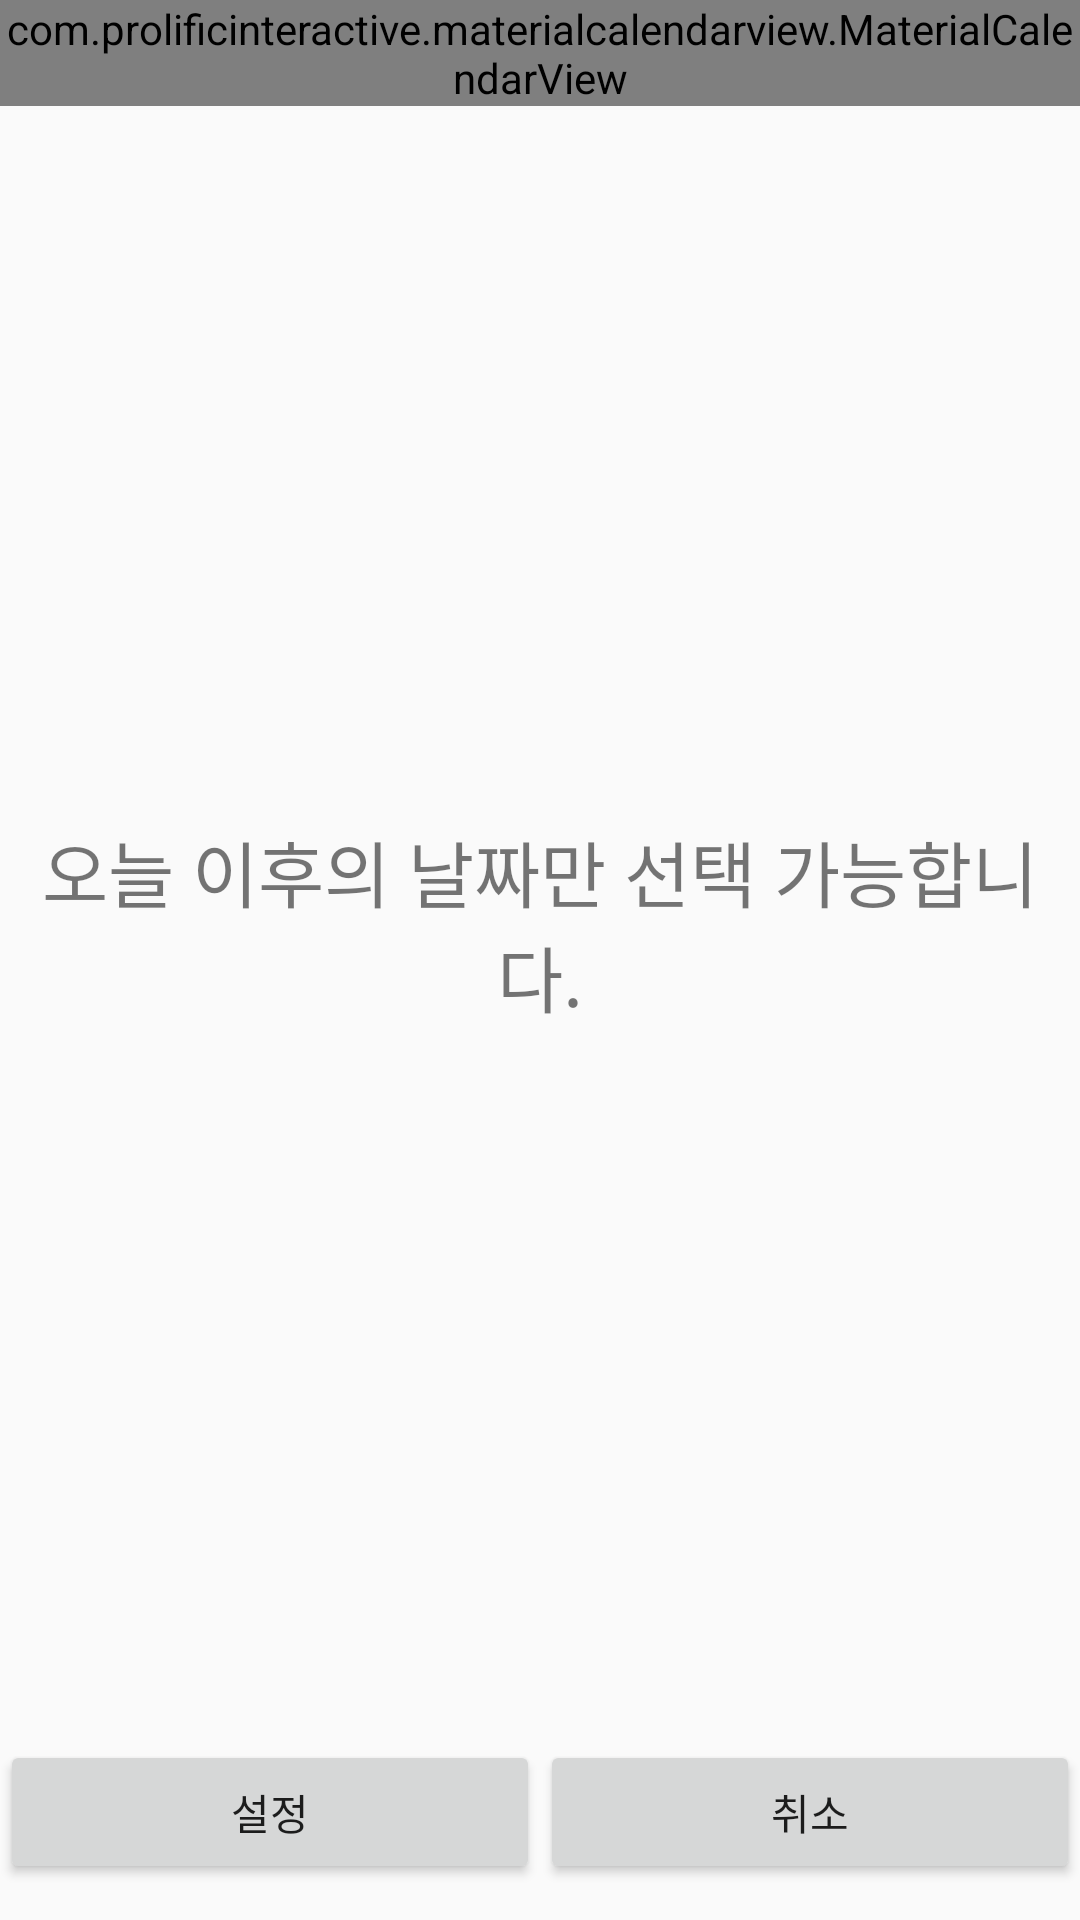

Here is an Android app screen rendered from its layout file. Give the layout XML and the strings, colors and styles it references.
<!-- AndroidManifest.xml: application theme NoActionBar -->
<!-- res/layout/activity_calender.xml -->
<?xml version="1.0" encoding="utf-8"?>
<LinearLayout xmlns:android="http://schemas.android.com/apk/res/android"
    xmlns:app="http://schemas.android.com/apk/res-auto"
    xmlns:tools="http://schemas.android.com/tools"
    android:layout_width="match_parent"
    android:layout_height="match_parent"
    android:orientation="vertical"
    tools:context="com.example.user.androidhive.CalenderDecorate.CalenderActivity">

    <com.prolificinteractive.materialcalendarview.MaterialCalendarView
        android:id="@+id/calendarView"
        android:layout_width="match_parent"
        android:layout_height="wrap_content"
        app:mcv_selectionColor="#a9dbf0cb"
        app:mcv_showOtherDates="defaults"
        tools:layout_editor_absoluteX="8dp"
        tools:layout_editor_absoluteY="0dp" />

    <TextView
        android:id="@+id/textView"
        android:layout_width="match_parent"
        android:layout_height="300dp"
        android:layout_weight="1"
        android:gravity="center_vertical|center_horizontal"
        android:text="오늘 이후의 날짜만 선택 가능합니다."
        android:textSize="24sp" />

    <LinearLayout
        android:layout_width="match_parent"
        android:layout_height="60dp"
        android:orientation="horizontal">

        <Button
            android:id="@+id/OK_button"
            android:layout_width="wrap_content"
            android:layout_height="wrap_content"
            android:layout_weight="1"
            android:text="설정" />

        <Button
            android:id="@+id/Cancel_button"
            android:layout_width="wrap_content"
            android:layout_height="wrap_content"
            android:layout_weight="1"
            android:text="취소" />
    </LinearLayout>

</LinearLayout>
<!-- resources referenced by this layout -->
<resources>
  <style name="NoActionBar" parent="Theme.AppCompat.Light.DarkActionBar">
  
          <item name="title">@string/empty</item>
          <item name="windowActionBar">false</item>
          <item name="windowNoTitle">true</item>
  
      </style>
  <string name="empty" />
</resources>
